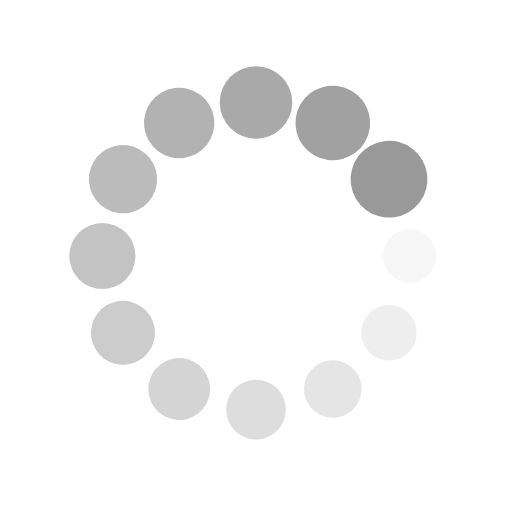
t = 0.00 s
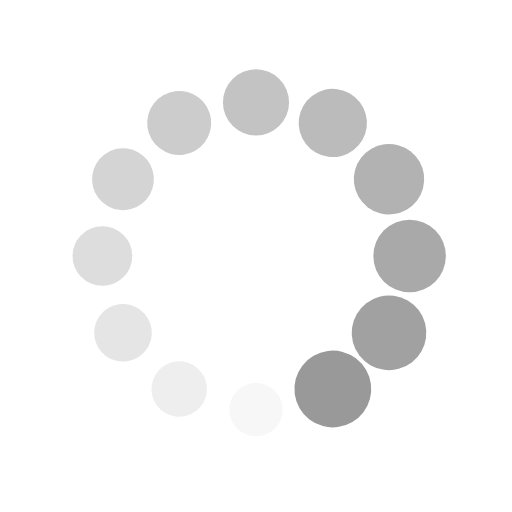
t = 0.25 s
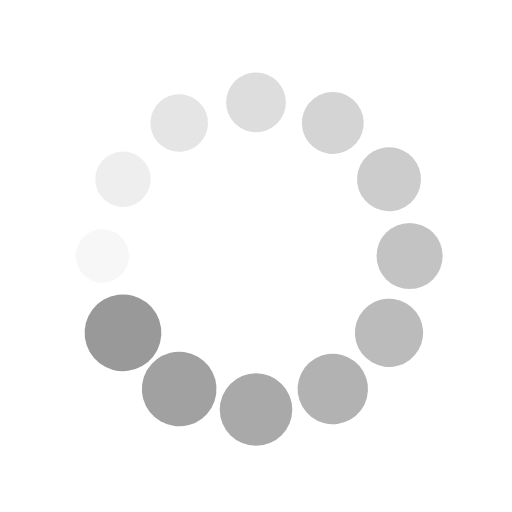
t = 0.50 s
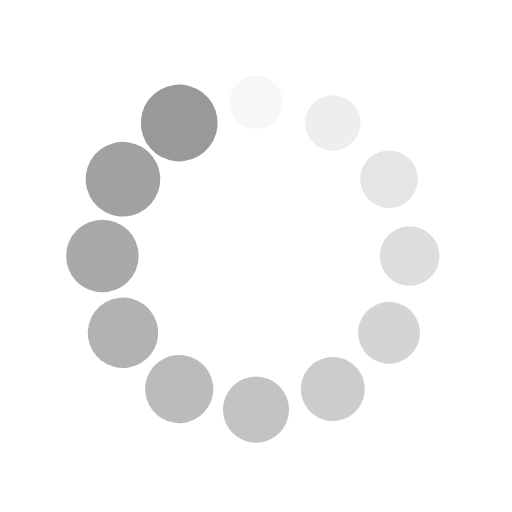
t = 0.75 s

The animated SVG that drew these frames (rendered in a browser with its animation timeline set to each time). Animation: 24 SMIL elements (animate=12,animateTransform=12); one cycle of 1.00 s, repeats indefinitely.

<svg class="lds-spin" width="200px"  height="200px"  xmlns="http://www.w3.org/2000/svg" xmlns:xlink="http://www.w3.org/1999/xlink" viewBox="0 0 100 100" preserveAspectRatio="xMidYMid" style="background: none;"><g transform="translate(80,50)">
<g transform="rotate(0)">
<circle cx="0" cy="0" r="5" fill="#999" fill-opacity="1" transform="scale(1.425 1.425)">
  <animateTransform attributeName="transform" type="scale" begin="-0.9166666666666666s" values="1.5 1.5;1 1" keyTimes="0;1" dur="1s" repeatCount="indefinite"></animateTransform>
  <animate attributeName="fill-opacity" keyTimes="0;1" dur="1s" repeatCount="indefinite" values="1;0" begin="-0.9166666666666666s"></animate>
</circle>
</g>
</g><g transform="translate(75.98076211353316,65)">
<g transform="rotate(29.999999999999996)">
<circle cx="0" cy="0" r="5" fill="#999" fill-opacity="0.9166666666666666" transform="scale(1.46667 1.46667)">
  <animateTransform attributeName="transform" type="scale" begin="-0.8333333333333334s" values="1.5 1.5;1 1" keyTimes="0;1" dur="1s" repeatCount="indefinite"></animateTransform>
  <animate attributeName="fill-opacity" keyTimes="0;1" dur="1s" repeatCount="indefinite" values="1;0" begin="-0.8333333333333334s"></animate>
</circle>
</g>
</g><g transform="translate(65,75.98076211353316)">
<g transform="rotate(59.99999999999999)">
<circle cx="0" cy="0" r="5" fill="#999" fill-opacity="0.8333333333333334" transform="scale(1.00833 1.00833)">
  <animateTransform attributeName="transform" type="scale" begin="-0.75s" values="1.5 1.5;1 1" keyTimes="0;1" dur="1s" repeatCount="indefinite"></animateTransform>
  <animate attributeName="fill-opacity" keyTimes="0;1" dur="1s" repeatCount="indefinite" values="1;0" begin="-0.75s"></animate>
</circle>
</g>
</g><g transform="translate(50,80)">
<g transform="rotate(90)">
<circle cx="0" cy="0" r="5" fill="#999" fill-opacity="0.75" transform="scale(1.05 1.05)">
  <animateTransform attributeName="transform" type="scale" begin="-0.6666666666666666s" values="1.5 1.5;1 1" keyTimes="0;1" dur="1s" repeatCount="indefinite"></animateTransform>
  <animate attributeName="fill-opacity" keyTimes="0;1" dur="1s" repeatCount="indefinite" values="1;0" begin="-0.6666666666666666s"></animate>
</circle>
</g>
</g><g transform="translate(35.00000000000001,75.98076211353316)">
<g transform="rotate(119.99999999999999)">
<circle cx="0" cy="0" r="5" fill="#999" fill-opacity="0.6666666666666666" transform="scale(1.09167 1.09167)">
  <animateTransform attributeName="transform" type="scale" begin="-0.5833333333333334s" values="1.5 1.5;1 1" keyTimes="0;1" dur="1s" repeatCount="indefinite"></animateTransform>
  <animate attributeName="fill-opacity" keyTimes="0;1" dur="1s" repeatCount="indefinite" values="1;0" begin="-0.5833333333333334s"></animate>
</circle>
</g>
</g><g transform="translate(24.01923788646684,65)">
<g transform="rotate(150.00000000000003)">
<circle cx="0" cy="0" r="5" fill="#999" fill-opacity="0.5833333333333334" transform="scale(1.13333 1.13333)">
  <animateTransform attributeName="transform" type="scale" begin="-0.5s" values="1.5 1.5;1 1" keyTimes="0;1" dur="1s" repeatCount="indefinite"></animateTransform>
  <animate attributeName="fill-opacity" keyTimes="0;1" dur="1s" repeatCount="indefinite" values="1;0" begin="-0.5s"></animate>
</circle>
</g>
</g><g transform="translate(20,50.00000000000001)">
<g transform="rotate(180)">
<circle cx="0" cy="0" r="5" fill="#999" fill-opacity="0.5" transform="scale(1.175 1.175)">
  <animateTransform attributeName="transform" type="scale" begin="-0.4166666666666667s" values="1.5 1.5;1 1" keyTimes="0;1" dur="1s" repeatCount="indefinite"></animateTransform>
  <animate attributeName="fill-opacity" keyTimes="0;1" dur="1s" repeatCount="indefinite" values="1;0" begin="-0.4166666666666667s"></animate>
</circle>
</g>
</g><g transform="translate(24.019237886466836,35.00000000000001)">
<g transform="rotate(209.99999999999997)">
<circle cx="0" cy="0" r="5" fill="#999" fill-opacity="0.4166666666666667" transform="scale(1.21667 1.21667)">
  <animateTransform attributeName="transform" type="scale" begin="-0.3333333333333333s" values="1.5 1.5;1 1" keyTimes="0;1" dur="1s" repeatCount="indefinite"></animateTransform>
  <animate attributeName="fill-opacity" keyTimes="0;1" dur="1s" repeatCount="indefinite" values="1;0" begin="-0.3333333333333333s"></animate>
</circle>
</g>
</g><g transform="translate(34.999999999999986,24.019237886466847)">
<g transform="rotate(239.99999999999997)">
<circle cx="0" cy="0" r="5" fill="#999" fill-opacity="0.3333333333333333" transform="scale(1.25833 1.25833)">
  <animateTransform attributeName="transform" type="scale" begin="-0.25s" values="1.5 1.5;1 1" keyTimes="0;1" dur="1s" repeatCount="indefinite"></animateTransform>
  <animate attributeName="fill-opacity" keyTimes="0;1" dur="1s" repeatCount="indefinite" values="1;0" begin="-0.25s"></animate>
</circle>
</g>
</g><g transform="translate(49.99999999999999,20)">
<g transform="rotate(270)">
<circle cx="0" cy="0" r="5" fill="#999" fill-opacity="0.25" transform="scale(1.3 1.3)">
  <animateTransform attributeName="transform" type="scale" begin="-0.16666666666666666s" values="1.5 1.5;1 1" keyTimes="0;1" dur="1s" repeatCount="indefinite"></animateTransform>
  <animate attributeName="fill-opacity" keyTimes="0;1" dur="1s" repeatCount="indefinite" values="1;0" begin="-0.16666666666666666s"></animate>
</circle>
</g>
</g><g transform="translate(65,24.019237886466843)">
<g transform="rotate(300.00000000000006)">
<circle cx="0" cy="0" r="5" fill="#999" fill-opacity="0.16666666666666666" transform="scale(1.34167 1.34167)">
  <animateTransform attributeName="transform" type="scale" begin="-0.08333333333333333s" values="1.5 1.5;1 1" keyTimes="0;1" dur="1s" repeatCount="indefinite"></animateTransform>
  <animate attributeName="fill-opacity" keyTimes="0;1" dur="1s" repeatCount="indefinite" values="1;0" begin="-0.08333333333333333s"></animate>
</circle>
</g>
</g><g transform="translate(75.98076211353316,34.999999999999986)">
<g transform="rotate(329.99999999999994)">
<circle cx="0" cy="0" r="5" fill="#999" fill-opacity="0.08333333333333333" transform="scale(1.38333 1.38333)">
  <animateTransform attributeName="transform" type="scale" begin="0s" values="1.5 1.5;1 1" keyTimes="0;1" dur="1s" repeatCount="indefinite"></animateTransform>
  <animate attributeName="fill-opacity" keyTimes="0;1" dur="1s" repeatCount="indefinite" values="1;0" begin="0s"></animate>
</circle>
</g>
</g></svg>
